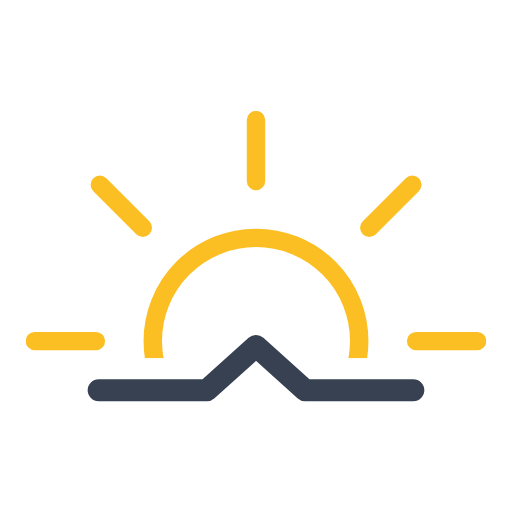
t = 0.00 s
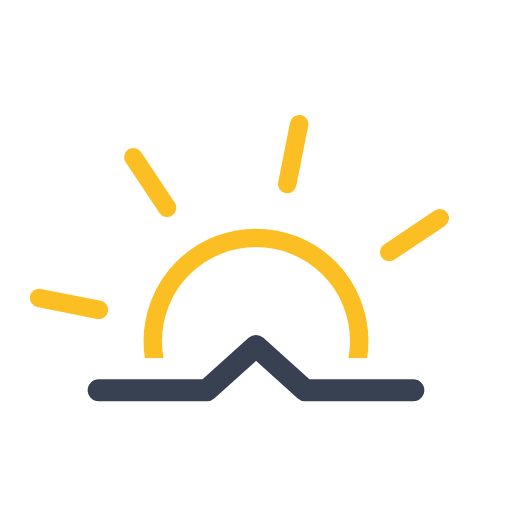
t = 1.50 s
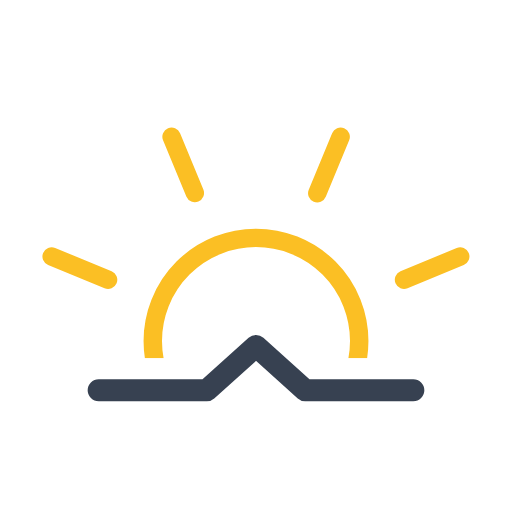
t = 3.00 s
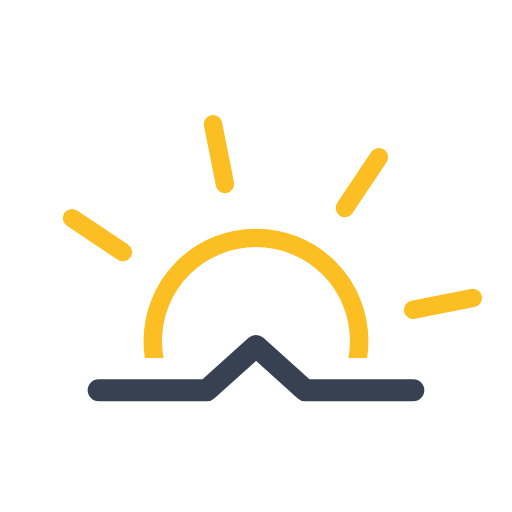
t = 4.50 s

The animated SVG that drew these frames (rendered in a browser with its animation timeline set to each time). Animation: 1 SMIL element (animateTransform=1); one cycle of 6.00 s, repeats indefinitely.

<svg xmlns="http://www.w3.org/2000/svg" xmlns:xlink="http://www.w3.org/1999/xlink" viewBox="47.667 14.417 416.667 416.667"><defs><clipPath id="a"><path fill="none" d="M512 306H304l-35.9-31.4a18.4 18.4 0 00-24.2 0L208 306H0V0h512Z"/></clipPath><symbol id="b" viewBox="0 0 375 375"><circle cx="187.5" cy="187.5" r="84" fill="none" stroke="#fbbf24" stroke-miterlimit="10" stroke-width="15"/><path fill="none" stroke="#fbbf24" stroke-linecap="round" stroke-miterlimit="10" stroke-width="15" d="M187.5 57.2V7.5m0 360v-49.7m92.2-222.5 35-35M60.3 314.7l35.1-35.1m0-184.4-35-35m254.5 254.5-35.1-35.1M57.2 187.5H7.5m360 0h-49.7"><animateTransform additive="sum" attributeName="transform" dur="6s" repeatCount="indefinite" type="rotate" values="0 187.5 187.5; 45 187.5 187.5"/></path></symbol></defs><g clip-path="url(#a)"><use xlink:href="#b" width="375" height="375" transform="translate(68.5 104.5)"/></g><path fill="none" stroke="#374151" stroke-linecap="round" stroke-linejoin="round" stroke-width="18" d="M128 332h88l40-36 40 36h88"/></svg>
